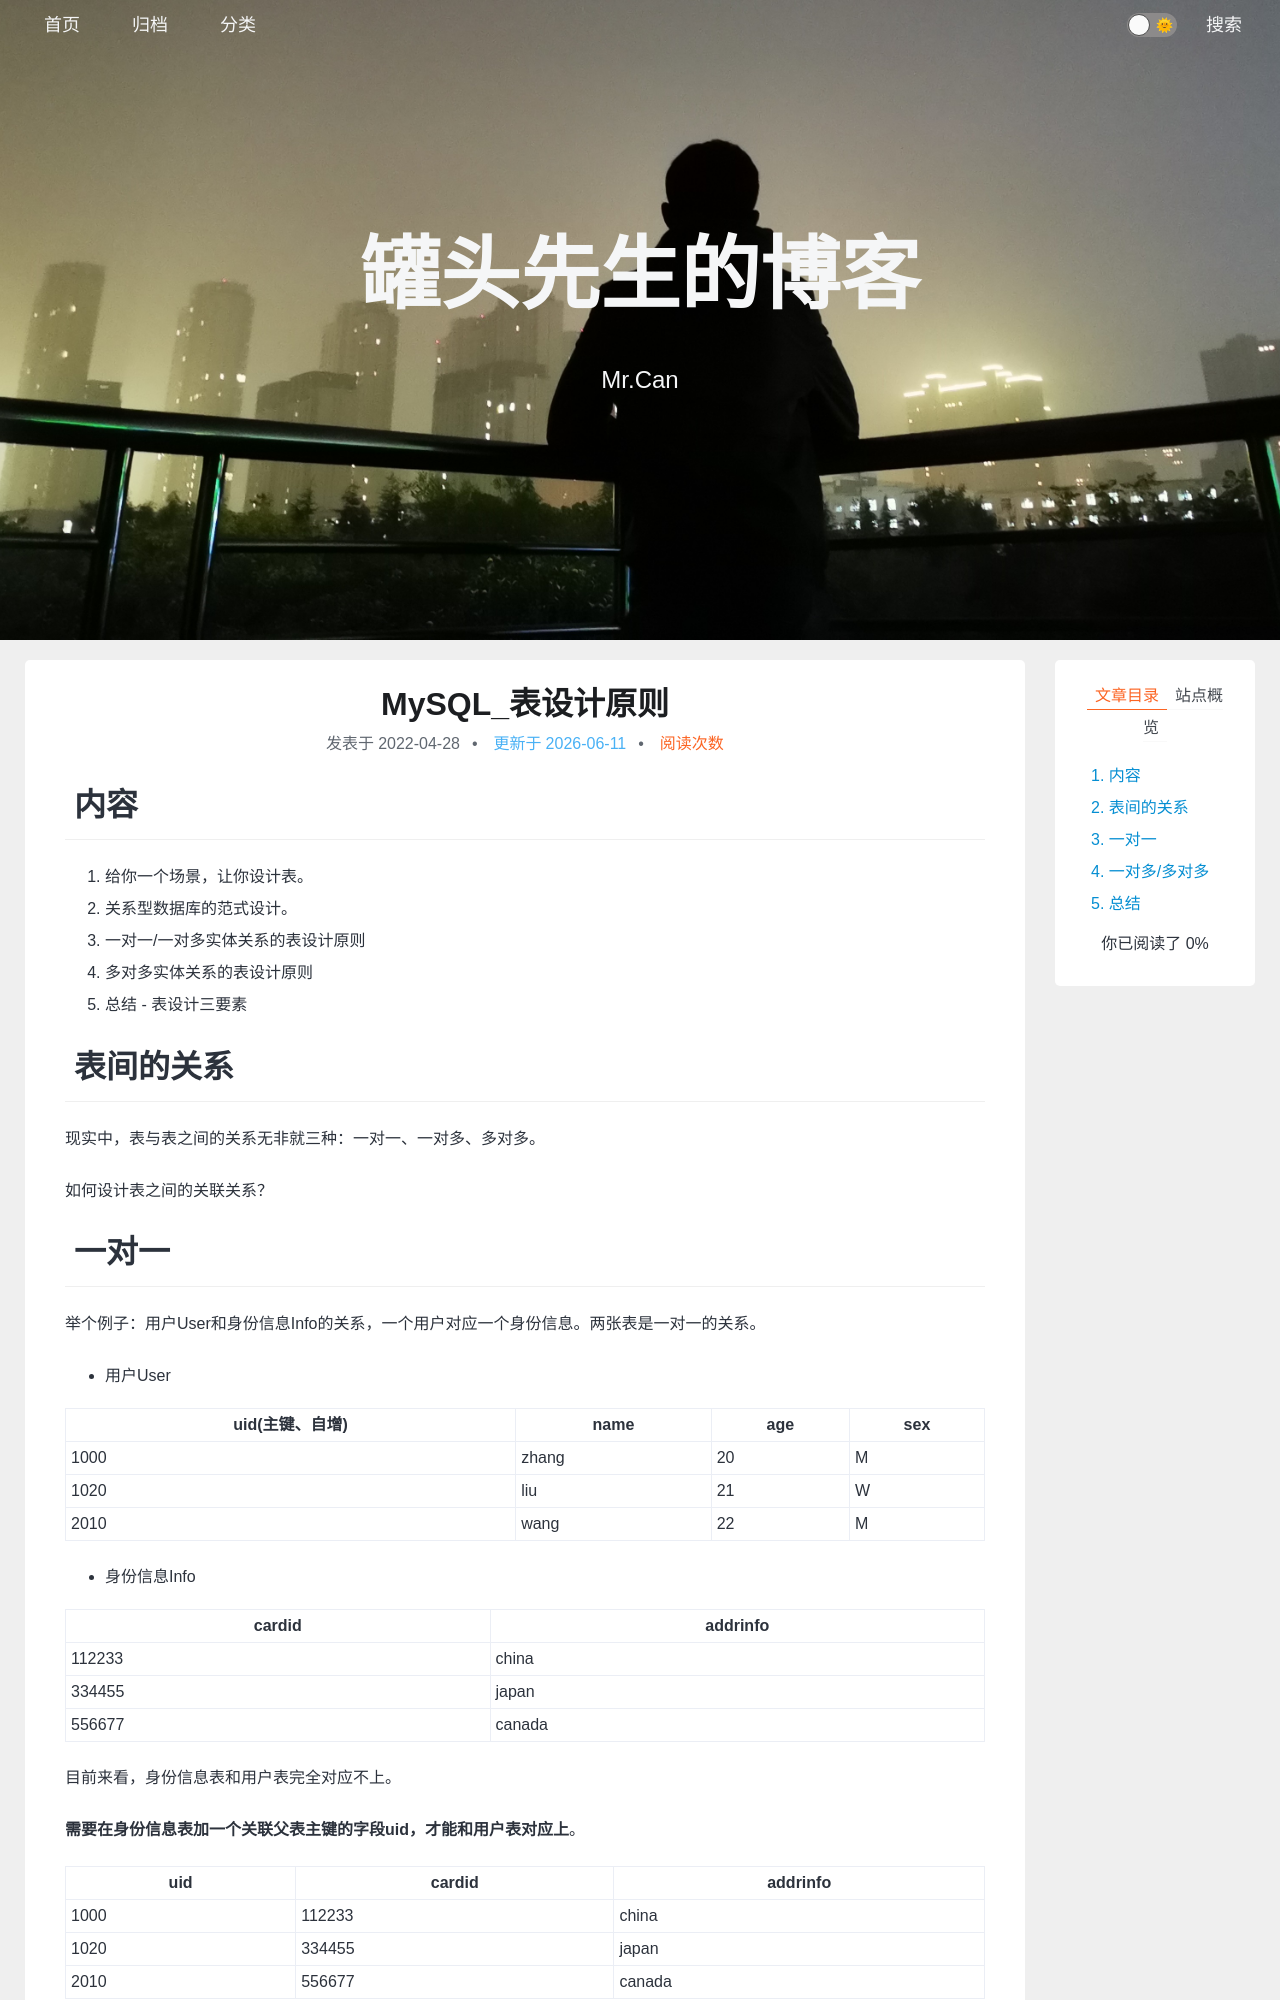

repository: xing-cg/xing-cg.github.io · page: 数据库/MySQL_表设计原则/index.html · generator: jekyll

---
title: MySQL_表设计原则
categories:
  - - 数据库
    - MySQL
tags: 
date: 2022/4/28
updated: 
comments: 
published:
---

# 内容

1. 给你一个场景，让你设计表。
1. 关系型数据库的范式设计。
1. 一对一/一对多实体关系的表设计原则
1. 多对多实体关系的表设计原则
1. 总结 - 表设计三要素

# 表间的关系

现实中，表与表之间的关系无非就三种：一对一、一对多、多对多。

如何设计表之间的关联关系？

# 一对一

举个例子：用户User和身份信息Info的关系，一个用户对应一个身份信息。两张表是一对一的关系。

* 用户User

| uid(主键、自增) | name  | age  | sex  |
| --------------- | ----- | ---- | ---- |
| 1000            | zhang | 20   | M    |
| 1020            | liu   | 21   | W    |
| 2010            | wang  | 22   | M    |

* 身份信息Info

| cardid | addrinfo |
| ------ | -------- |
| 112233 | china    |
| 334455 | japan    |
| 556677 | canada   |

目前来看，身份信息表和用户表完全对应不上。

**需要在身份信息表加一个关联父表主键的字段uid，才能和用户表对应上**。

| uid  | cardid | addrinfo |
| ---- | ------ | -------- |
| 1000 | 112233 | china    |
| 1020 | 334455 | japan    |
| 2010 | 556677 | canada   |

现在，两个表之间的关联就是靠Info表的uid建立起来的，即**Info表的uid字段关联了父表的主键**，Info表的uid在逻辑上实际上就是**外键**，Info叫做**子表**，User叫做**父表**。子表的外键和父表的主键的数据类型必须一致，字段名无所谓。

> mysql的性能瓶颈主要集中在磁盘IO，出于对性能的优化考虑，我们现在不会在sql层明确指出这是一个外键，不会把外键的约束工作分配给mysql。而是把外键的处理我们放到应用层代码。以让sql处理更核心的业务。

使表之间能够一对一关联起来的做法：在子表中**增加一列**，与父表的主键关联。

```mysql
select * from info where uid=2010;	#如此就相当于间接查到“王”的身份信息
```
